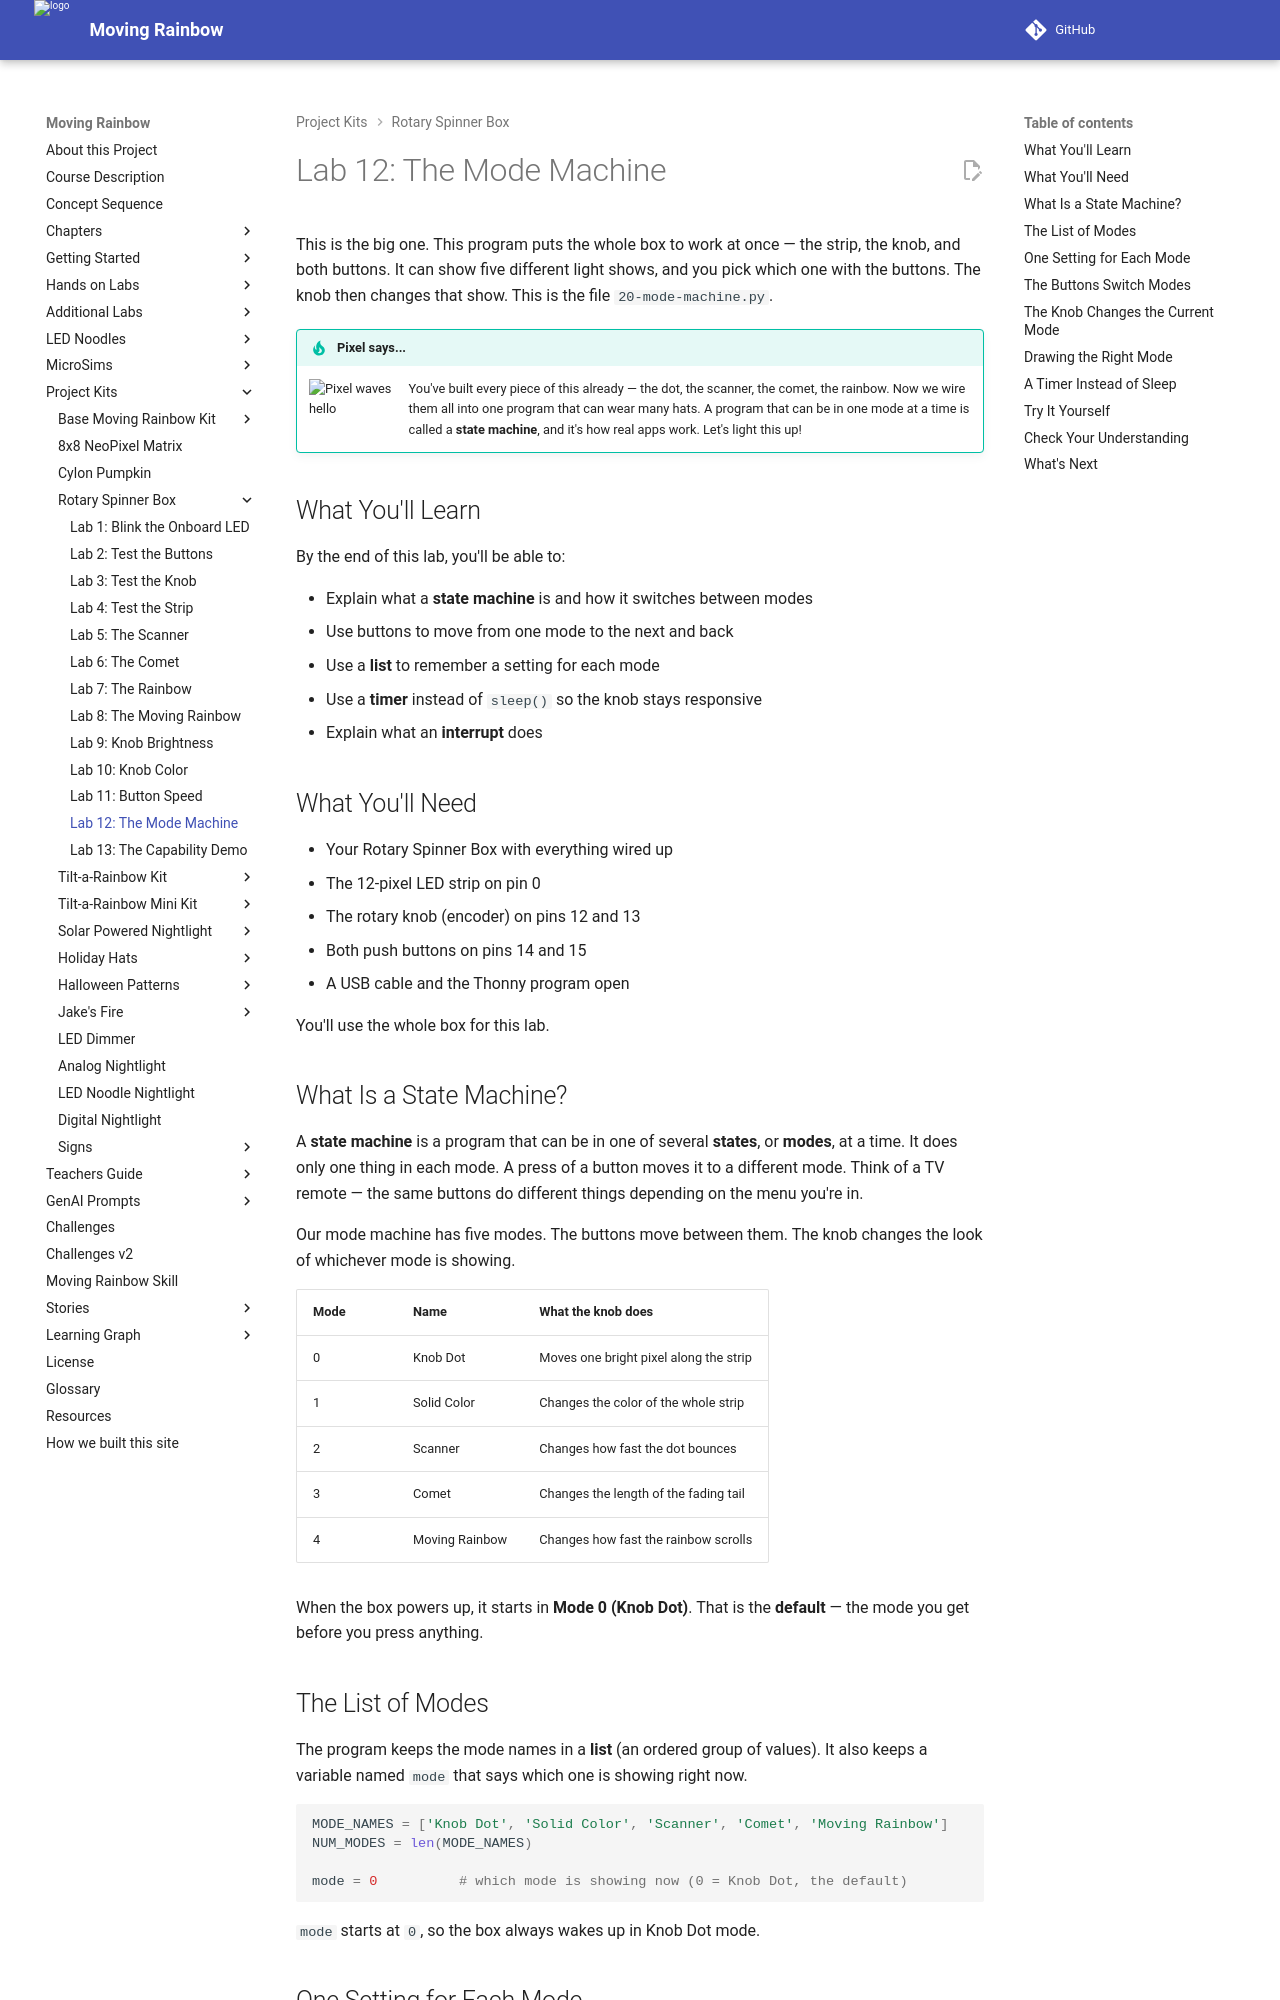

repository: dmccreary/moving-rainbow · page: kits/rotary-spinner-box/20-mode-machine/index.html · generator: mkdocs

# Lab 12: The Mode Machine

This is the big one. This program puts the whole box to work at once — the
strip, the knob, and both buttons. It can show five different light shows, and
you pick which one with the buttons. The knob then changes that show. This is
the file `20-mode-machine.py`.

!!! tip "Pixel says..."
    <img src="../../../img/mascot/welcome.png" class="mascot-admonition-img" alt="Pixel waves hello">
    You've built every piece of this already — the dot, the scanner, the comet,
    the rainbow. Now we wire them all into one program that can wear many hats.
    A program that can be in one mode at a time is called a **state machine**,
    and it's how real apps work. Let's light this up!

## What You'll Learn

By the end of this lab, you'll be able to:

- Explain what a **state machine** is and how it switches between modes
- Use buttons to move from one mode to the next and back
- Use a **list** to remember a setting for each mode
- Use a **timer** instead of `sleep()` so the knob stays responsive
- Explain what an **interrupt** does

## What You'll Need

- Your Rotary Spinner Box with everything wired up
- The 12-pixel LED strip on pin 0
- The rotary knob (encoder) on pins 12 and 13
- Both push buttons on pins 14 and 15
- A USB cable and the Thonny program open

You'll use the whole box for this lab.

## What Is a State Machine?

A **state machine** is a program that can be in one of several **states**, or
**modes**, at a time. It does only one thing in each mode. A press of a button
moves it to a different mode. Think of a TV remote — the same buttons do
different things depending on the menu you're in.

Our mode machine has five modes. The buttons move between them. The knob
changes the look of whichever mode is showing.

| Mode | Name | What the knob does |
|------|------|--------------------|
| 0 | Knob Dot | Moves one bright pixel along the strip |
| 1 | Solid Color | Changes the color of the whole strip |
| 2 | Scanner | Changes how fast the dot bounces |
| 3 | Comet | Changes the length of the fading tail |
| 4 | Moving Rainbow | Changes how fast the rainbow scrolls |

When the box powers up, it starts in **Mode 0 (Knob Dot)**. That is the
**default** — the mode you get before you press anything.

## The List of Modes

The program keeps the mode names in a **list** (an ordered group of values). It
also keeps a variable named `mode` that says which one is showing right now.

```python
MODE_NAMES = ['Knob Dot', 'Solid Color', 'Scanner', 'Comet', 'Moving Rainbow']
NUM_MODES = len(MODE_NAMES)

mode = 0          # which mode is showing now (0 = Knob Dot, the default)
```

`mode` starts at `0`, so the box always wakes up in Knob Dot mode.
